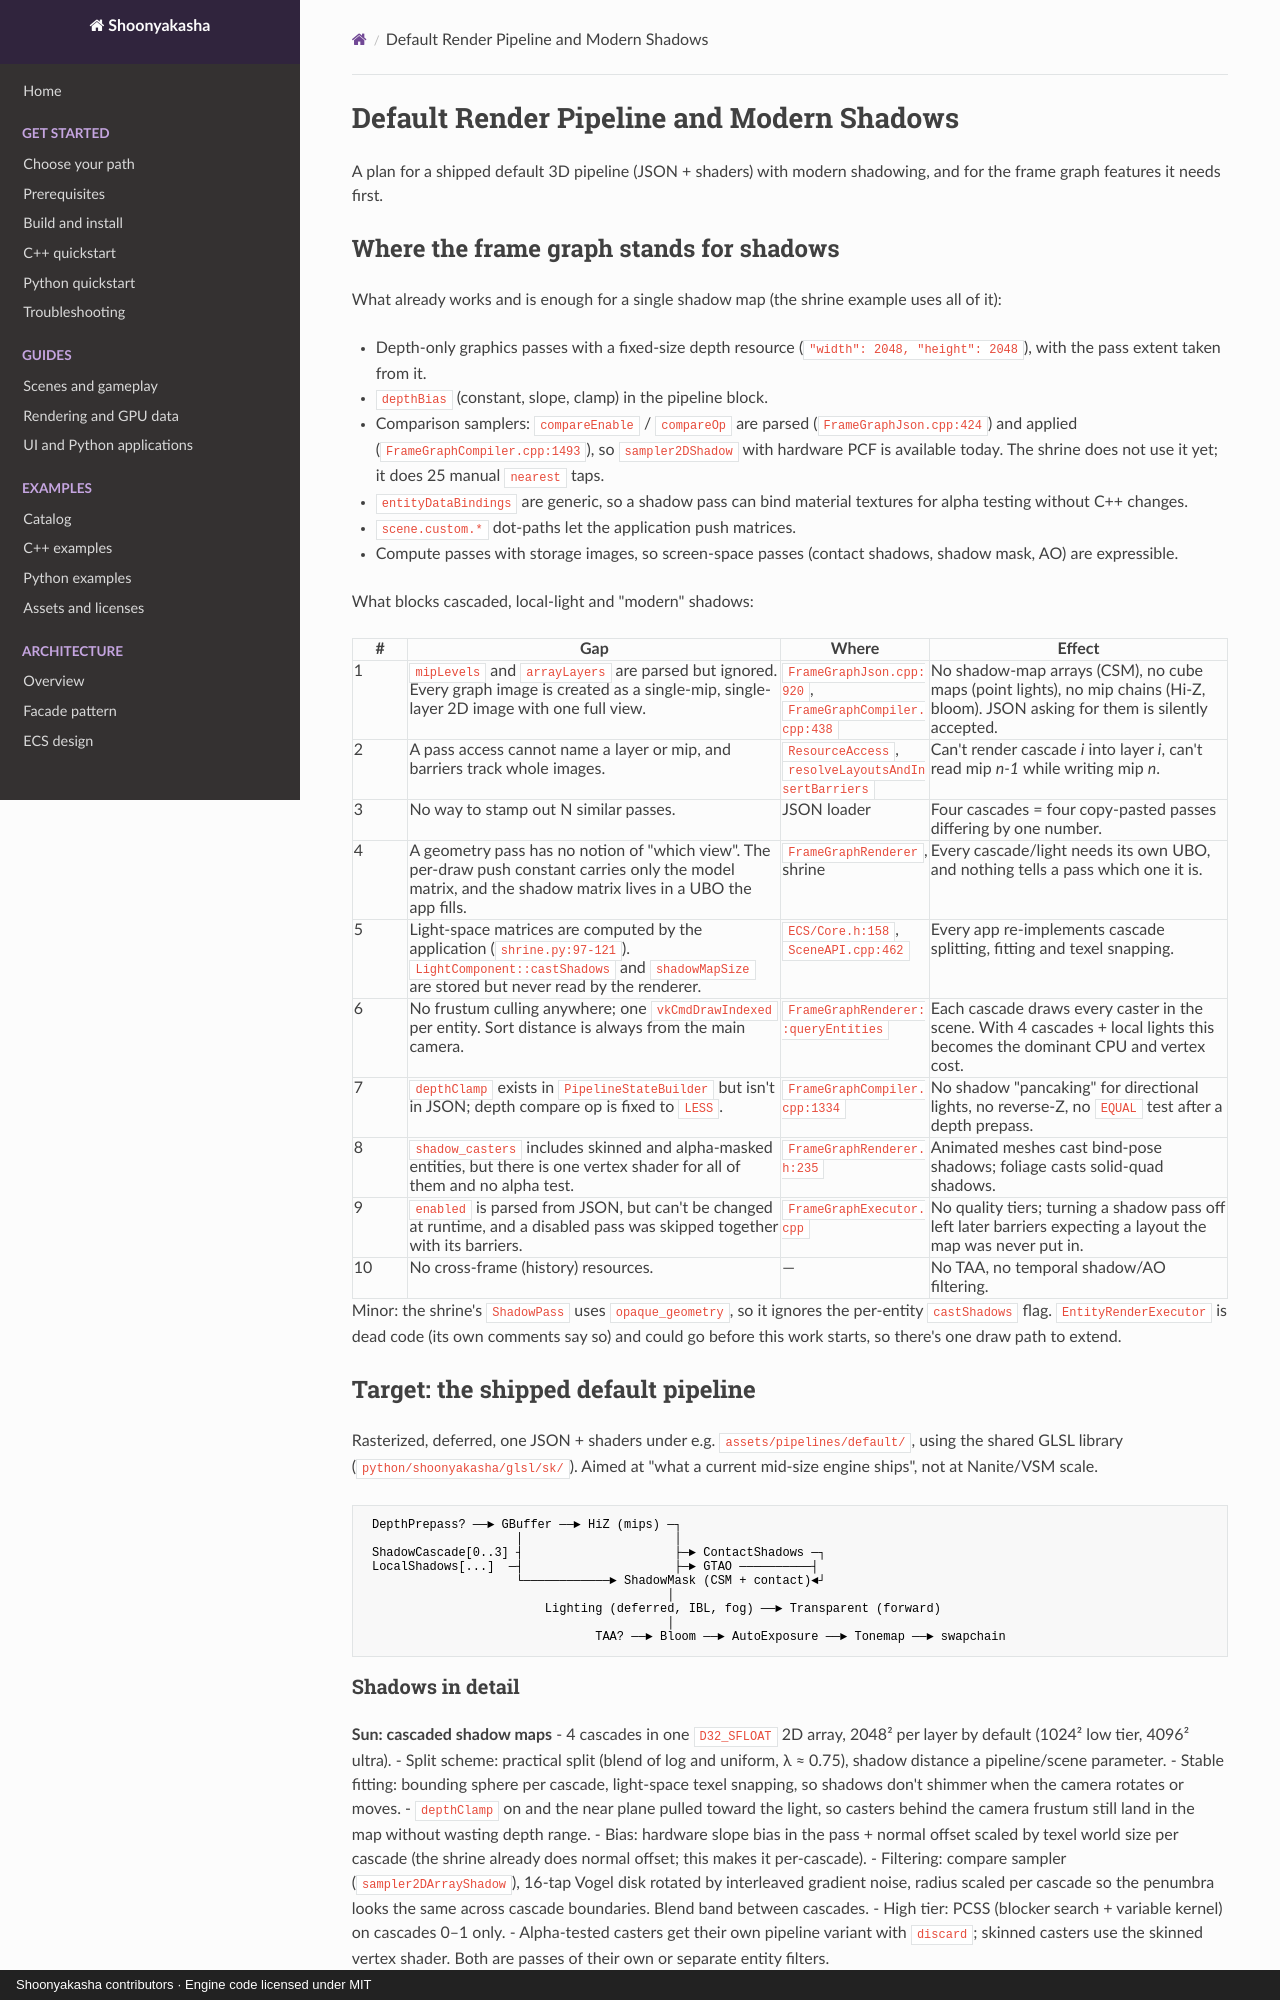

repository: Maximilian-Winter/Shoonyakasha · page: plans/2026-09-25-default-pipeline-and-shadows/index.html · generator: mkdocs · copyright: Shoonyakasha contributors · Engine code licensed under MIT

# Default Render Pipeline and Modern Shadows

A plan for a shipped default 3D pipeline (JSON + shaders) with modern
shadowing, and for the frame graph features it needs first.

## Where the frame graph stands for shadows

What already works and is enough for a single shadow map (the shrine example
uses all of it):

- Depth-only graphics passes with a fixed-size depth resource
  (`"width": 2048, "height": 2048`), with the pass extent taken from it.
- `depthBias` (constant, slope, clamp) in the pipeline block.
- Comparison samplers: `compareEnable` / `compareOp` are parsed
  (`FrameGraphJson.cpp:424`) and applied (`FrameGraphCompiler.cpp:1493`), so
  `sampler2DShadow` with hardware PCF is available today. The shrine does not
  use it yet; it does 25 manual `nearest` taps.
- `entityDataBindings` are generic, so a shadow pass can bind material
  textures for alpha testing without C++ changes.
- `scene.custom.*` dot-paths let the application push matrices.
- Compute passes with storage images, so screen-space passes (contact
  shadows, shadow mask, AO) are expressible.

What blocks cascaded, local-light and "modern" shadows:

| # | Gap | Where | Effect |
|---|-----|-------|--------|
| 1 | `mipLevels` and `arrayLayers` are parsed but ignored. Every graph image is created as a single-mip, single-layer 2D image with one full view. | `FrameGraphJson.cpp:920`, `FrameGraphCompiler.cpp:438` | No shadow-map arrays (CSM), no cube maps (point lights), no mip chains (Hi-Z, bloom). JSON asking for them is silently accepted. |
| 2 | A pass access cannot name a layer or mip, and barriers track whole images. | `ResourceAccess`, `resolveLayoutsAndInsertBarriers` | Can't render cascade *i* into layer *i*, can't read mip *n-1* while writing mip *n*. |
| 3 | No way to stamp out N similar passes. | JSON loader | Four cascades = four copy-pasted passes differing by one number. |
| 4 | A geometry pass has no notion of "which view". The per-draw push constant carries only the model matrix, and the shadow matrix lives in a UBO the app fills. | `FrameGraphRenderer`, shrine | Every cascade/light needs its own UBO, and nothing tells a pass which one it is. |
| 5 | Light-space matrices are computed by the application (`shrine.py:97-121`). `LightComponent::castShadows` and `shadowMapSize` are stored but never read by the renderer. | `ECS/Core.h:158`, `SceneAPI.cpp:462` | Every app re-implements cascade splitting, fitting and texel snapping. |
| 6 | No frustum culling anywhere; one `vkCmdDrawIndexed` per entity. Sort distance is always from the main camera. | `FrameGraphRenderer::queryEntities` | Each cascade draws every caster in the scene. With 4 cascades + local lights this becomes the dominant CPU and vertex cost. |
| 7 | `depthClamp` exists in `PipelineStateBuilder` but isn't in JSON; depth compare op is fixed to `LESS`. | `FrameGraphCompiler.cpp:1334` | No shadow "pancaking" for directional lights, no reverse-Z, no `EQUAL` test after a depth prepass. |
| 8 | `shadow_casters` includes skinned and alpha-masked entities, but there is one vertex shader for all of them and no alpha test. | `FrameGraphRenderer.h:235` | Animated meshes cast bind-pose shadows; foliage casts solid-quad shadows. |
| 9 | `enabled` is parsed from JSON, but can't be changed at runtime, and a disabled pass was skipped together with its barriers. | `FrameGraphExecutor.cpp` | No quality tiers; turning a shadow pass off left later barriers expecting a layout the map was never put in. |
| 10 | No cross-frame (history) resources. | — | No TAA, no temporal shadow/AO filtering. |

Minor: the shrine's `ShadowPass` uses `opaque_geometry`, so it ignores the
per-entity `castShadows` flag. `EntityRenderExecutor` is dead code (its own
comments say so) and could go before this work starts, so there's one draw
path to extend.

## Target: the shipped default pipeline

Rasterized, deferred, one JSON + shaders under e.g.
`assets/pipelines/default/`, using the shared GLSL library
(`python/shoonyakasha/glsl/sk/`). Aimed at "what a current mid-size engine ships",
not at Nanite/VSM scale.

```
 DepthPrepass? ──► GBuffer ──► HiZ (mips) ─┐
                     │                     │
 ShadowCascade[0..3] ┤                     ├─► ContactShadows ─┐
 LocalShadows[...]  ─┤                     ├─► GTAO ──────────┤
                     └────────────► ShadowMask (CSM + contact)◄┘
                                          │
                         Lighting (deferred, IBL, fog) ──► Transparent (forward)
                                          │
                                TAA? ──► Bloom ──► AutoExposure ──► Tonemap ──► swapchain
```
